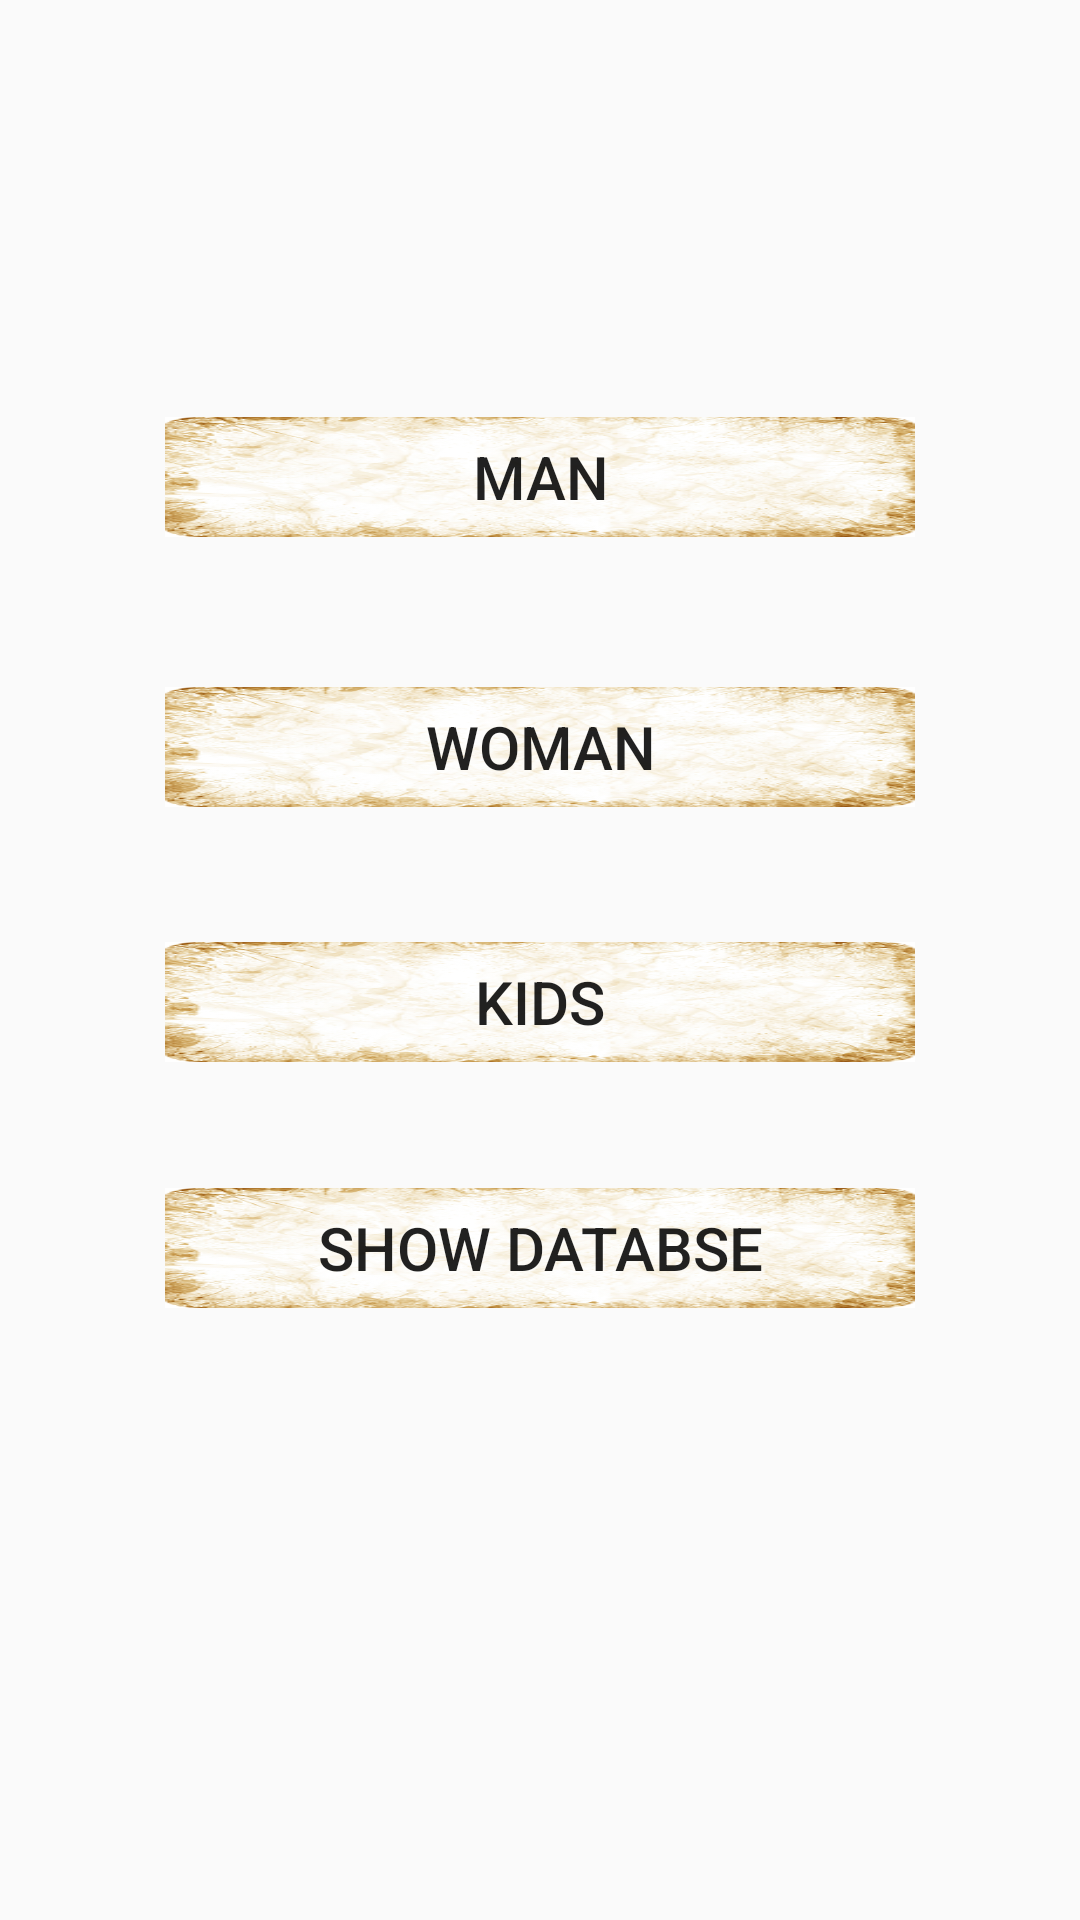

Produce the Android XML layout that renders to this screen, including the resource entries it uses.
<!-- AndroidManifest.xml: application theme AppTheme -->
<!-- res/layout/activity_main.xml -->
<?xml version="1.0" encoding="utf-8"?>
<RelativeLayout xmlns:android="http://schemas.android.com/apk/res/android"
    xmlns:tools="http://schemas.android.com/tools"
    android:layout_width="match_parent"
    android:layout_height="match_parent"
    android:paddingBottom="16dp"
    android:paddingLeft="16dp"
    android:paddingRight="16dp"
    android:paddingTop="16dp"
    android:background="@drawable/k1"
    tools:context="com.example.lenovo.khaadi.MainActivity">

    <Button
        android:id="@+id/man"
        android:layout_width="250dp"
        android:layout_height="40dp"
        android:layout_alignParentTop="true"
        android:layout_centerHorizontal="true"
        android:layout_marginTop="123dp"
        android:background="@drawable/button_state"
        android:text="Man"
        android:textSize="20sp" />

    <Button
        android:id="@+id/woman"
        android:layout_width="250dp"
        android:layout_height="40dp"
        android:layout_alignStart="@+id/man"
        android:layout_below="@+id/man"
        android:layout_marginTop="50dp"
        android:background="@drawable/button_state"
        android:text="Woman"
        android:textSize="20sp" />

    <Button
        android:id="@+id/kids"
        android:layout_width="250dp"
        android:layout_height="40dp"
        android:layout_alignStart="@+id/woman"
        android:layout_below="@+id/woman"
        android:layout_marginTop="45dp"
        android:background="@drawable/button_state"
        android:text="kids"
        android:textSize="20sp" />

    <Button
        android:id="@+id/showDb"
        android:layout_width="250dp"
        android:layout_height="40dp"
        android:layout_alignStart="@+id/kids"
        android:layout_below="@+id/kids"
        android:layout_marginTop="42dp"
        android:background="@drawable/button_state"
        android:text="Show Databse"
        android:textSize="20sp" />


</RelativeLayout>
<!-- resources referenced by this layout -->
<resources>
  <!-- drawable button_state (drawable) -->
  <?xml version="1.0" encoding="utf-8"?>
  <selector xmlns:android="http://schemas.android.com/apk/res/android">
      <item android:state_pressed="true" android:drawable="@drawable/pressbutton">
  
      </item>
  
      <item android:drawable="@drawable/button">
      </item>
  </selector>
  <style name="AppTheme" parent="Theme.AppCompat.Light.DarkActionBar">
          
          <item name="colorPrimary">@color/colorPrimary</item>
          <item name="colorPrimaryDark">@color/colorPrimaryDark</item>
          <item name="colorAccent">@color/colorAccent</item>
          <item name="android:statusBarColor">@color/mycolor</item>
      </style>
  <!-- drawable pressbutton: png bitmap (drawable, 116840 bytes) -->
  <!-- drawable button: png bitmap (drawable, 138172 bytes) -->
  <color name="colorPrimary">#3F51B5</color>
  <color name="colorPrimaryDark">#303F9F</color>
  <color name="colorAccent">#FF4081</color>
  <color name="mycolor">#FF060606</color>
</resources>
